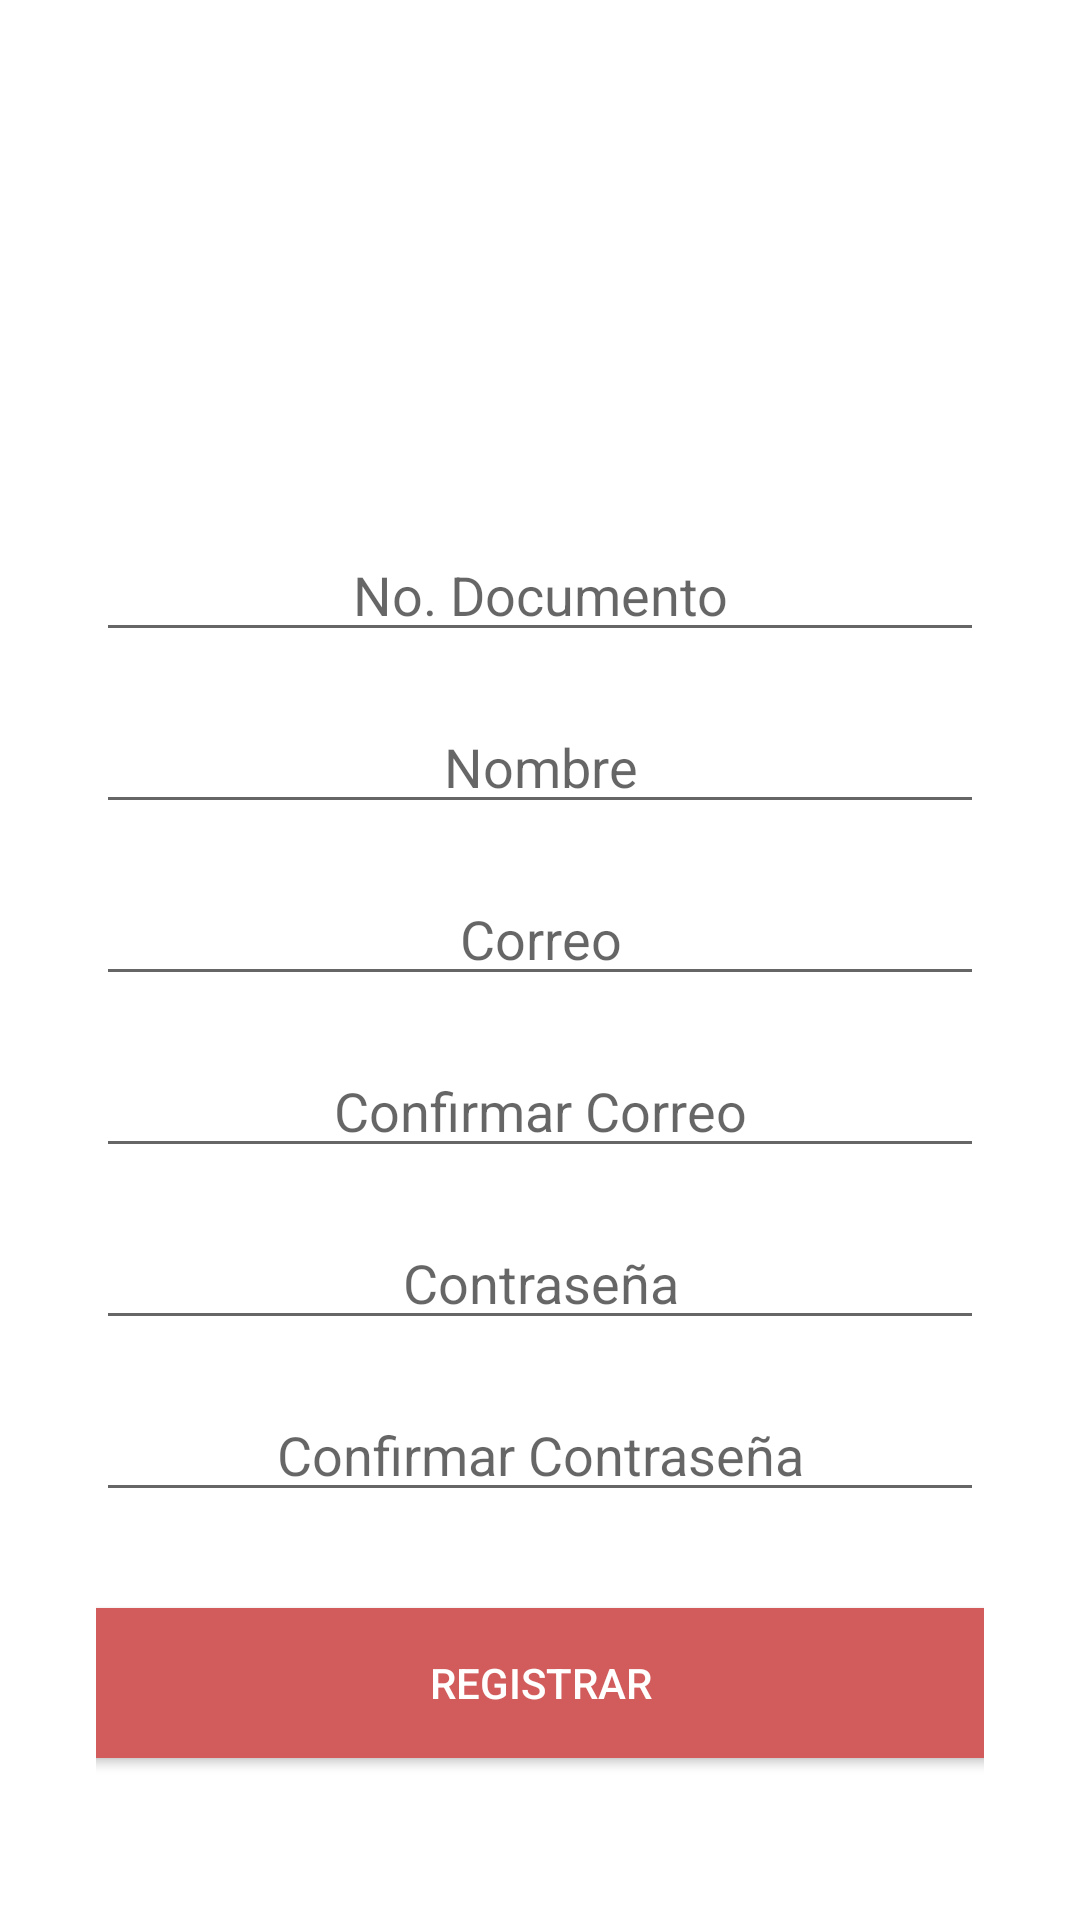

Here is an Android app screen rendered from its layout file. Give the layout XML and the strings, colors and styles it references.
<!-- AndroidManifest.xml: application theme Theme.AppMinTic -->
<!-- res/layout/activity_registro.xml -->
<?xml version="1.0" encoding="utf-8"?>
<androidx.constraintlayout.widget.ConstraintLayout xmlns:android="http://schemas.android.com/apk/res/android"
    xmlns:app="http://schemas.android.com/apk/res-auto"
    xmlns:tools="http://schemas.android.com/tools"
    android:layout_width="match_parent"
    android:layout_height="match_parent"
    tools:context=".RegistroActivity"
    android:padding="32dp">

    <ImageView
        android:id="@+id/iv_logo_registro"
        android:layout_width="80dp"
        android:layout_height="80dp"
        android:src="@drawable/ic_register"
        android:layout_marginTop="32dp"
        app:layout_constraintBottom_toBottomOf="parent"
        app:layout_constraintEnd_toEndOf="parent"
        app:layout_constraintStart_toStartOf="parent"
        app:layout_constraintTop_toTopOf="parent"
        app:layout_constraintVertical_bias="0.0" />


    <EditText
        android:id="@+id/et_id"
        android:layout_width="match_parent"
        android:layout_height="wrap_content"
        android:layout_marginTop="32dp"
        android:gravity="center"
        android:hint="@string/et_id"
        app:layout_constraintBottom_toBottomOf="parent"
        app:layout_constraintEnd_toEndOf="parent"
        app:layout_constraintStart_toStartOf="parent"
        app:layout_constraintTop_toBottomOf="@id/iv_logo_registro"
        app:layout_constraintVertical_bias="0.0" />


    <EditText
        android:id="@+id/et_nombre"
        android:layout_width="match_parent"
        android:layout_height="wrap_content"
        android:layout_marginTop="16dp"
        android:gravity="center"
        android:hint="@string/et_nombre"
        app:layout_constraintBottom_toBottomOf="parent"
        app:layout_constraintEnd_toEndOf="parent"
        app:layout_constraintStart_toStartOf="parent"
        app:layout_constraintTop_toBottomOf="@id/et_id"
        app:layout_constraintVertical_bias="0.0" />



    <EditText
        android:id="@+id/et_correo"
        android:layout_width="match_parent"
        android:layout_height="wrap_content"
        android:layout_marginTop="16dp"
        android:gravity="center"
        android:hint="@string/et_correo"
        app:layout_constraintBottom_toBottomOf="parent"
        app:layout_constraintEnd_toEndOf="parent"
        app:layout_constraintStart_toStartOf="parent"
        app:layout_constraintTop_toBottomOf="@id/et_nombre"
        app:layout_constraintVertical_bias="0.0" />

    <EditText
        android:id="@+id/et_confirmar_correo"
        android:layout_width="match_parent"
        android:layout_height="wrap_content"
        android:layout_marginTop="16dp"
        android:gravity="center"
        android:hint="@string/et_conf_correo"
        app:layout_constraintBottom_toBottomOf="parent"
        app:layout_constraintEnd_toEndOf="parent"
        app:layout_constraintStart_toStartOf="parent"
        app:layout_constraintTop_toBottomOf="@id/et_correo"
        app:layout_constraintVertical_bias="0.0" />

    <EditText
        android:id="@+id/et_pass"
        android:layout_width="match_parent"
        android:layout_height="wrap_content"
        android:layout_marginTop="16dp"
        android:gravity="center"
        android:hint="@string/pass"
        app:layout_constraintBottom_toBottomOf="parent"
        app:layout_constraintEnd_toEndOf="parent"
        app:layout_constraintStart_toStartOf="parent"
        app:layout_constraintTop_toBottomOf="@id/et_confirmar_correo"
        app:layout_constraintVertical_bias="0.0" />

    <EditText
        android:id="@+id/et_conf_pass"
        android:layout_width="match_parent"
        android:layout_height="wrap_content"
        android:layout_marginTop="16dp"
        android:gravity="center"
        android:hint="@string/et_conf_pass"
        app:layout_constraintBottom_toBottomOf="parent"
        app:layout_constraintEnd_toEndOf="parent"
        app:layout_constraintStart_toStartOf="parent"
        app:layout_constraintTop_toBottomOf="@id/et_pass"
        app:layout_constraintVertical_bias="0.0" />

    <Button
        android:id="@+id/btn_registrar"
        android:layout_width="300dp"
        android:layout_height="50dp"
        android:layout_marginTop="32dp"
        android:background="#D25C5C"
        android:textColor="@color/white"
        android:text="@string/btn_registrar"
        app:layout_constraintBottom_toBottomOf="parent"
        app:layout_constraintEnd_toEndOf="parent"
        app:layout_constraintStart_toStartOf="parent"
        app:layout_constraintTop_toBottomOf="@id/et_conf_pass"
        app:layout_constraintVertical_bias="0.0"
        />

</androidx.constraintlayout.widget.ConstraintLayout>
<!-- resources referenced by this layout -->
<resources>
  <color name="white">#FFFFFFFF</color>
  <string name="btn_registrar">Registrar</string>
  <string name="et_conf_correo">Confirmar Correo</string>
  <string name="et_conf_pass">Confirmar Contraseña</string>
  <string name="et_correo">Correo</string>
  <string name="et_id">No. Documento</string>
  <string name="et_nombre">Nombre</string>
  <string name="pass">Contraseña</string>
  <style name="Theme.AppMinTic" parent="Theme.MaterialComponents.DayNight.DarkActionBar">
          
          <item name="colorPrimary">#D25C5C</item>
          <item name="colorPrimaryVariant">#D25C5C</item>
          <item name="colorOnPrimary">@color/white</item>
          
          <item name="colorSecondary">@color/teal_200</item>
          <item name="colorSecondaryVariant">@color/teal_700</item>
          <item name="colorOnSecondary">@color/black</item>
          
          <item name="android:statusBarColor" tools:targetApi="l">?attr/colorPrimaryVariant</item>
          
      </style>
  <color name="teal_200">#FF03DAC5</color>
  <color name="teal_700">#FF018786</color>
  <color name="black">#FF000000</color>
</resources>
